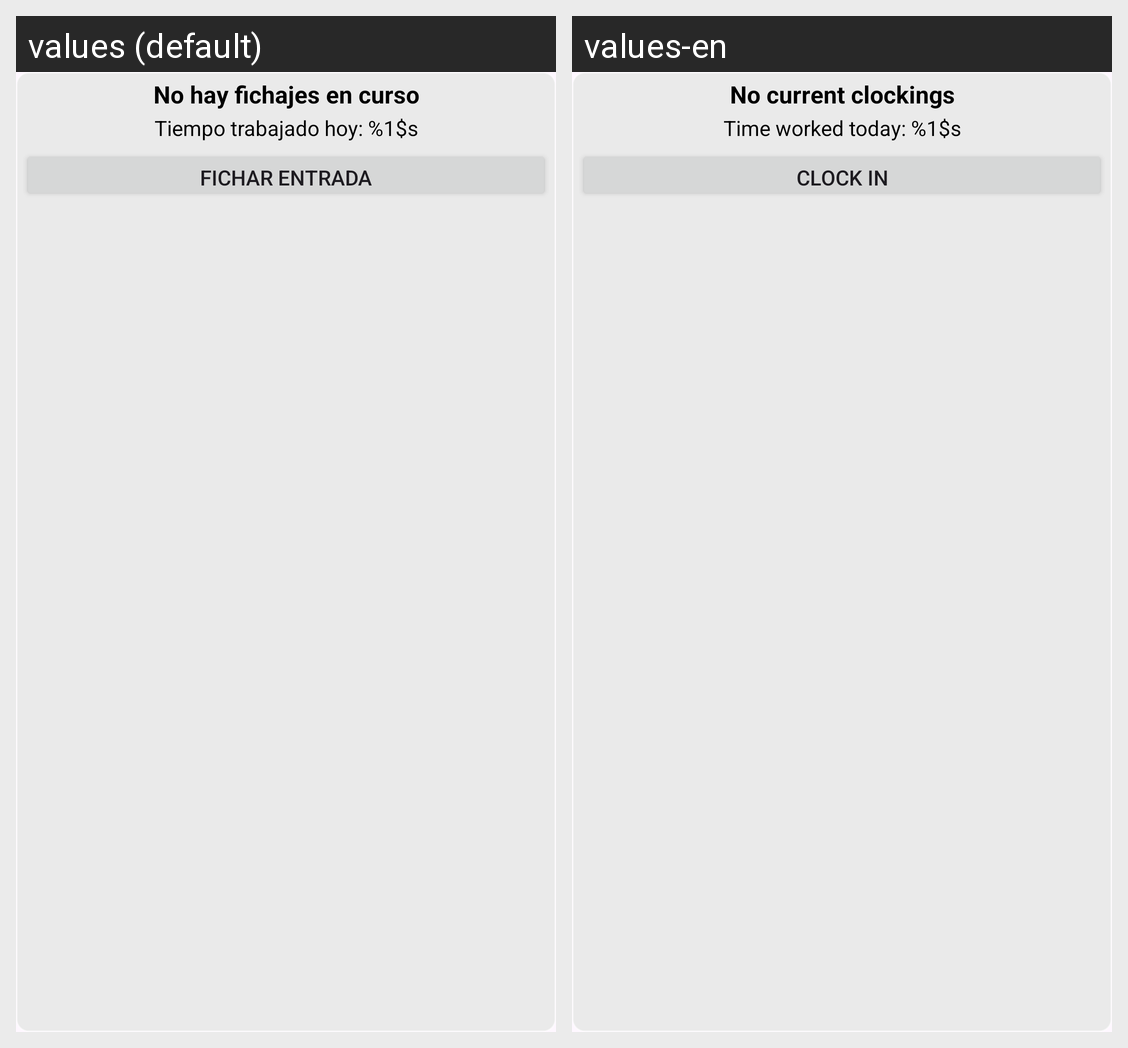

Strings drawn on this Android screen and how each of the app's shown locales translates them:
Android screen res/layout/tictacker_widget.xml rendered under 2 locales, left to right: values (default), values-en. Device: Nexus 5 (rendered at 1080×1920; each locale shown at half size, 540×960, under a caption strip naming it); theme Base.Theme.DASProyecto.
Strings drawn on this screen, with the default value and each locale's value (text and hints the layout hard-codes, and strings that could not be matched under every locale, appear in the picture but are not listed):

estado_no_fichado
  values: No hay fichajes en curso
  values-en: No current clockings

time_worked
  values: Tiempo trabajado hoy: %1$s
  values-en: Time worked today: %1$s

fichar_entrada
  values: Fichar entrada
  values-en: Clock in
